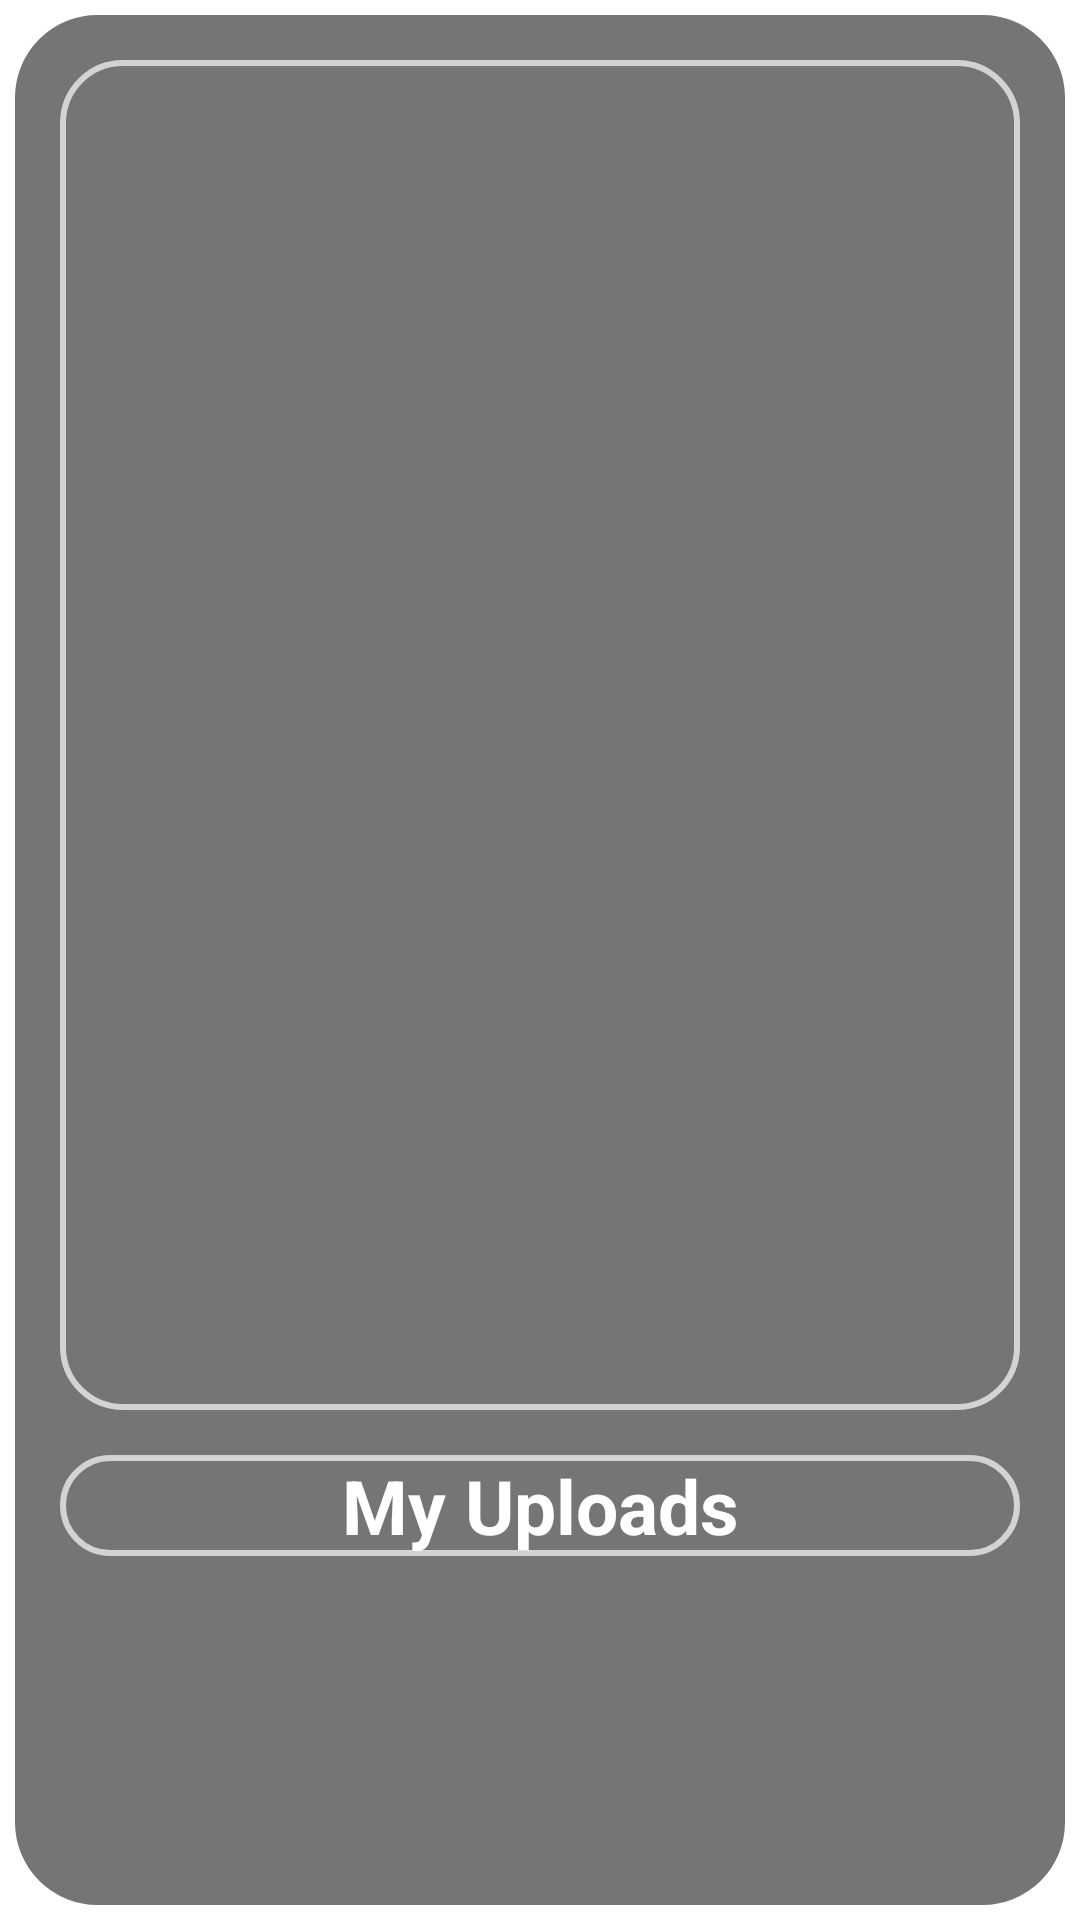

This screen was rendered from an Android layout file. Write that file and the resources it references.
<!-- AndroidManifest.xml: application theme AppTheme.NoActionBar -->
<!-- res/layout/image_view.xml -->
<?xml version="1.0" encoding="utf-8"?>
<RelativeLayout xmlns:android="http://schemas.android.com/apk/res/android"
    android:orientation="vertical"
    android:layout_width="match_parent"
    android:layout_height="wrap_content"
    android:background="@drawable/single_image_bg"
    android:layout_marginTop="10dp"
    android:layout_marginLeft="20dp"
    android:layout_marginRight="20dp"
    android:layout_marginBottom="20dp">

    <ImageView
        android:layout_width="match_parent"
        android:layout_height="450dp"
        android:src="@drawable/ic_image"
        android:background="@drawable/edit_text_bg"
        android:scaleType="fitCenter"
        android:layout_marginTop="20dp"
        android:layout_marginLeft="20dp"
        android:layout_marginRight="20dp"
        android:padding="10dp"
        android:layout_marginBottom="50dp"
        android:id="@+id/image_single_view"/>

    <TextView
        android:id="@+id/textView_single_view"
        android:layout_width="match_parent"
        android:layout_height="wrap_content"
        android:layout_marginTop="485dp"
        android:background="@drawable/edit_text_bg"
        android:gravity="center"
        android:layout_marginLeft="20dp"
        android:layout_marginRight="20dp"
        android:layout_marginBottom="20dp"
        android:text="My Uploads"
        android:textColor="#ffffff"
        android:textSize="25dp"
        android:textStyle="bold" />

</RelativeLayout>
<!-- resources referenced by this layout -->
<resources>
  <!-- drawable edit_text_bg (drawable) -->
  <?xml version="1.0" encoding="utf-8"?>
  <shape xmlns:android="http://schemas.android.com/apk/res/android">
  
      <corners android:radius="20dp"/>
      <stroke android:width="2dp"
          android:color="#D3D3D3" />
  
  </shape>
  <!-- drawable single_image_bg (drawable) -->
  <?xml version="1.0" encoding="utf-8"?>
  <shape xmlns:android="http://schemas.android.com/apk/res/android"
      android:background="@color/white">
  
      <solid android:color="#757575"/>
      <corners android:radius="30dp"/>
      <stroke android:width="5dp"
          android:color="#FFFFFF" />
  
  </shape>
  <style name="AppTheme.NoActionBar" parent="Theme.MaterialComponents.DayNight.NoActionBar">
          <item name="windowActionBar">false</item>
          <item name="windowNoTitle">true</item>
          <item name="android:windowFullscreen">true</item>
      </style>
  <color name="white">#FFFFFFFF</color>
</resources>
